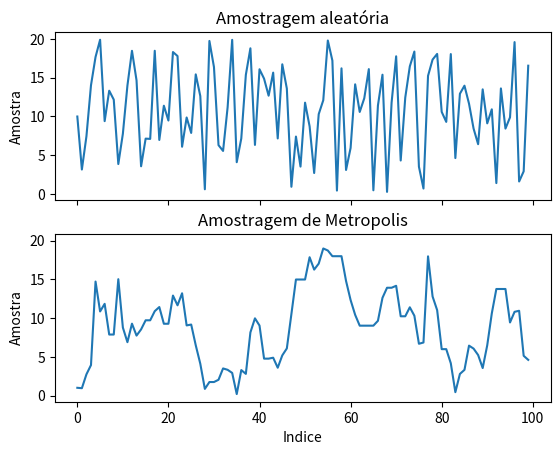

Reproduce this figure in Python.
import random
import numpy as np
import matplotlib.pyplot as plt

class Sampling:
	def __init__(self, a=0, b=20, fator=10.):
		self.a = a
		self.b = b
		self.nome = "Amostragem aleatória"

		#desta maneira aumenta o numero de pontos, sem alterar o intervalo
		X = [x/fator for x in range(int(self.a*fator),int(self.b*fator))]
		Y = self.samples(X)

		Ind = np.zeros(len(X))
		for i in range(len(X)):
			Ind[i] = int(X[i]*fator)

		self.plot(Ind,Y)

	def plot(self, X, Y):

		plt.plot(X,Y)
		plt.title(self.nome)
		plt.ylabel("Amostra")
		plt.xlabel("Indice")
		plt.show()

	def samples(self, x_r = [1,2,3,4]):
		random.seed()
		samp = np.zeros(len(x_r))

		for j in range(len(x_r)):
			samp[j] = random.uniform(self.a,self.b)

		return samp

from scipy.stats import norm

def pgauss(esperanca, desv_pad):
	return lambda x: (np.e**(-( ((x-esperanca)/desv_pad)**2 )/2))

class MCMC_sampling(Sampling):
	def plot(self, X, Y):
		Ypai = Sampling.samples(self,X)
		fig, axs = plt.subplots(2, sharex=True, sharey=True)
		axs[0].plot(X,Ypai)
		axs[0].set_title("Amostragem aleatória")
		axs[1].plot(X,Y)
		axs[1].set_title("Amostragem de Metropolis")
		for ax in axs.flat:
			ax.set(xlabel='Indice', ylabel='Amostra')

		#como sao os mesmo eixos, o comando abaixo esconde as redundancias
		for ax in axs.flat:
			ax.label_outer()

		plt.show()

	def samples(self, x_r = [1,2,3,4]):
		self.nome = "Amostragem MCMC"
		#random.seed()
		samp = np.zeros(len(x_r))
		#ruido muito pequeno gera uma amostragem ruim
		ruido = abs(self.a -self.b)/5.

		#valor inicial
		samp[0] = 1.
		#definindo a pdf no centro do intervalo
		esperanca = (self.a + self.b)/2.
		desv_pad = abs(self.a -self.b)/4.
		pdf = pgauss(esperanca,desv_pad)
		
		for i in range(1,len(x_r)):
			prop = self.proposta(samp[i-1],ruido)
			#criterio de Metropolis
			razao_pdf = pdf(prop)/pdf(samp[i-1])
			if razao_pdf > random.uniform(0,1):
				samp[i] = prop
			else:
				samp[i] = samp[i-1]

		return samp

	def proposta(self, anterior, ruido):
		t = True
		Ab = False
		if self.a > self.b:
			Ab = True
		while t:
			#norm.rvs faz uma amostragem de tamanho 'size' numa dist. normal centrada em 'loc' com desvio 'scale'
			novo = anterior + norm.rvs(loc=0,scale=ruido,size=1)
			if Ab:
				#se 'novo' estiver no intervalo, retorne ele
				if novo >=self.b and novo <=self.a:
					t = False
			else:
				if novo >=self.a and novo <=self.b:
					t = False

		return novo

if __name__ == "__main__":
	ob2 = MCMC_sampling(fator=5.)
